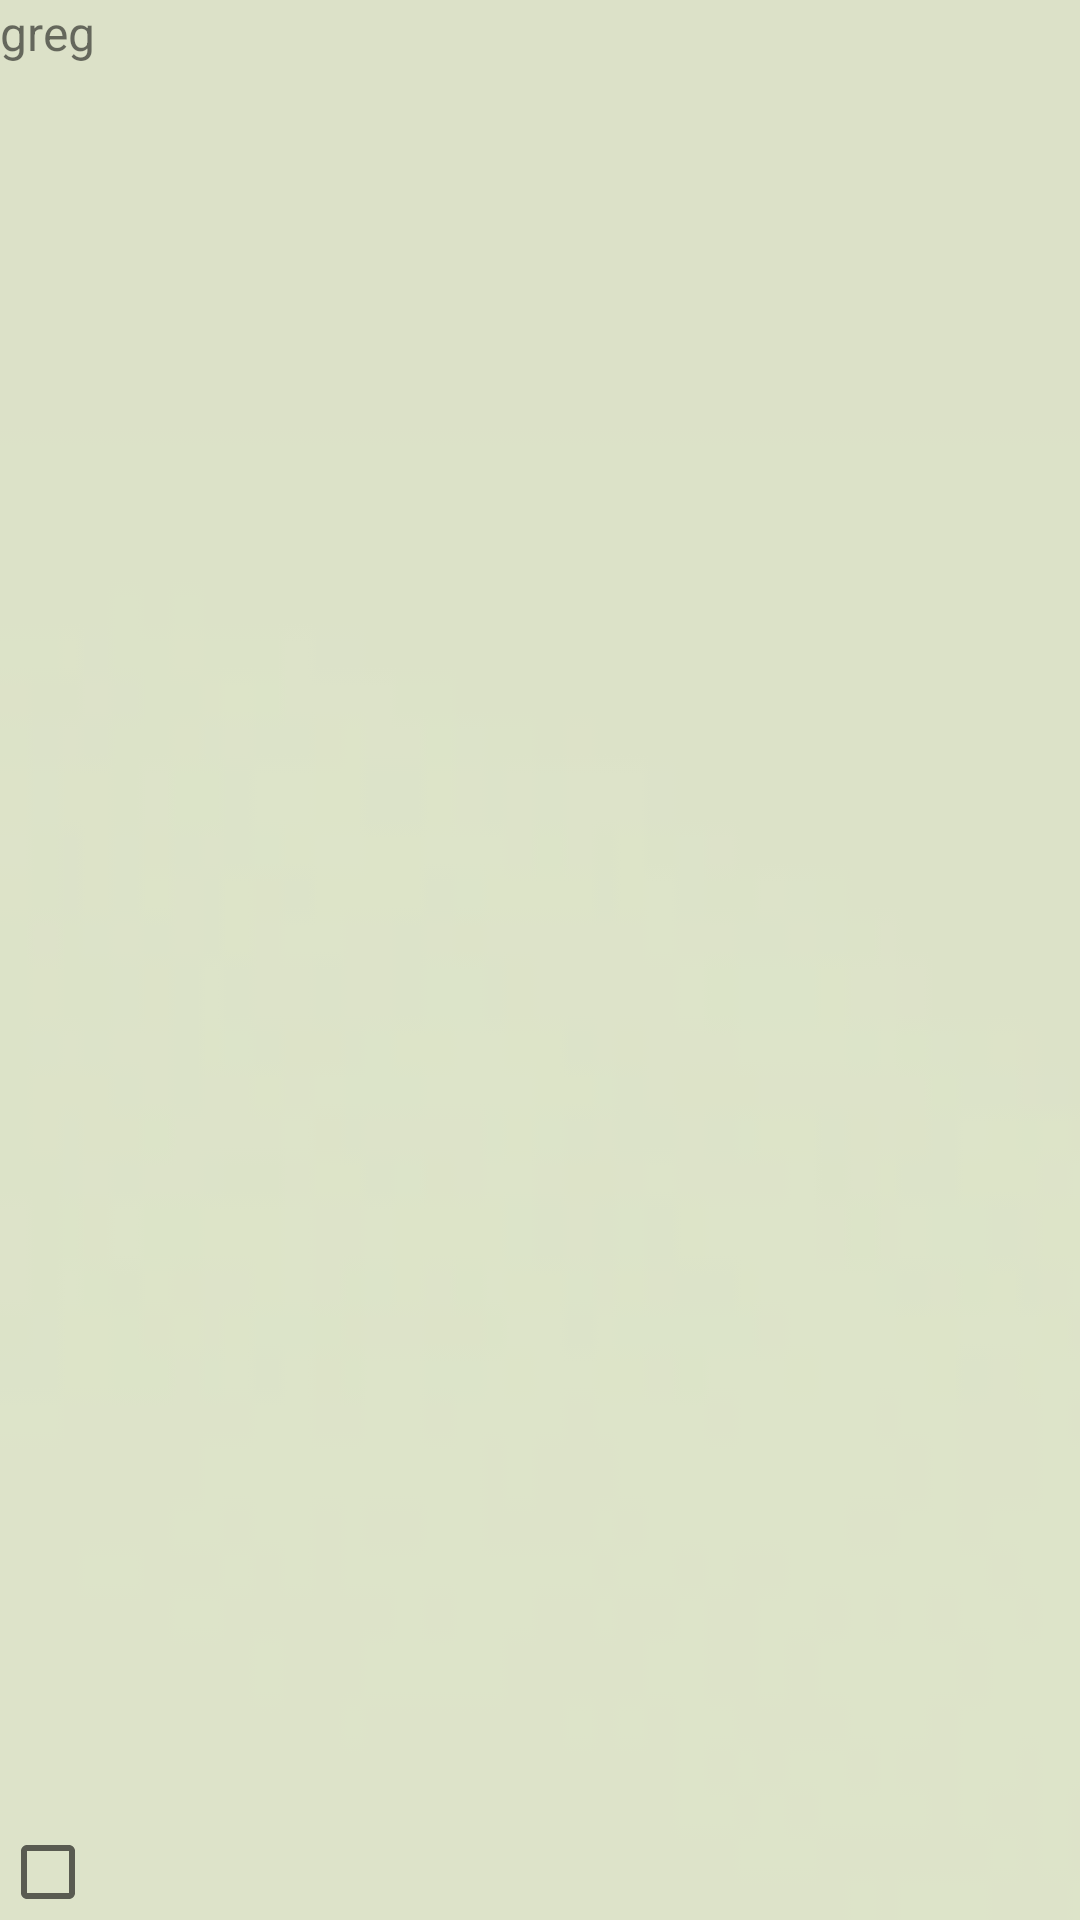

The Android layout XML behind this screen, and the referenced resources:
<!-- AndroidManifest.xml: application theme AppTheme -->
<!-- res/layout/calendar_day.xml -->
<?xml version="1.0" encoding="utf-8"?>
<LinearLayout xmlns:android="http://schemas.android.com/apk/res/android"
    android:orientation="vertical" android:layout_width="match_parent"
    android:layout_height="match_parent"
    android:background="@drawable/backgbase">

    <TextView
        android:layout_width="match_parent"
        android:layout_height="0dp"
        android:id="@+id/tv_day"
        android:text="greg"
        android:layout_weight="1"
        android:textSize="16sp"
        android:phoneNumber="false" />

    <LinearLayout
        android:orientation="horizontal"
        android:layout_width="wrap_content"
        android:layout_height="wrap_content"
        android:id="@+id/cal_item">

        <CheckBox
            android:layout_width="wrap_content"
            android:layout_height="wrap_content"
            android:id="@+id/cbReserve" />
    </LinearLayout>

</LinearLayout>
<!-- resources referenced by this layout -->
<resources>
  <!-- drawable backgbase: png bitmap (drawable-xxhdpi, 1286 bytes) -->
  <style name="AppTheme" parent="Theme.AppCompat.Light.DarkActionBar">
          
          <item name="colorPrimary">@color/colorPrimary</item>
          <item name="colorPrimaryDark">@color/colorPrimaryDark</item>
          <item name="colorAccent">@color/colorAccent</item>
      </style>
  <color name="colorPrimary">#8d7196</color>
  <color name="colorPrimaryDark">#6D5177</color>
  <color name="colorAccent">#FF4081</color>
</resources>
